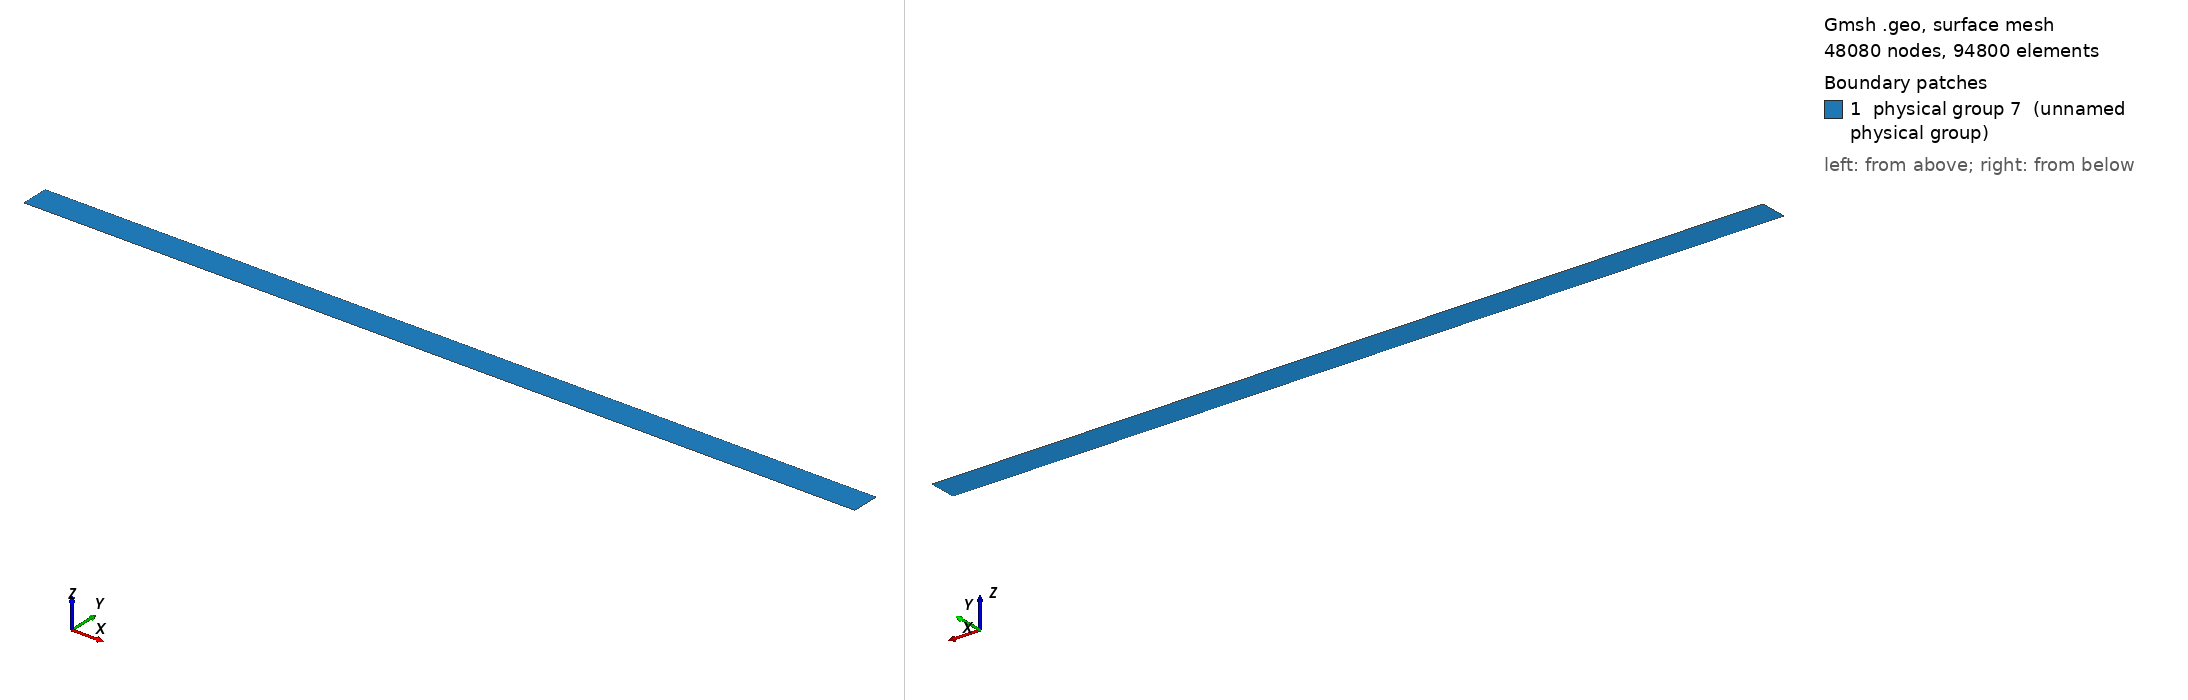

Gmsh geometry script, surface-meshed: 48080 nodes, 94800 surface elements. Boundary patches (legend numbers): 1 physical group 7 (unnamed physical group). Left view from above one corner, right view from below the opposite corner. Legend entries are the model's physical surfaces. The drawing asked Gmsh for element sizes between 1% and 20% of the model's largest extent; the script's own settings can give other sizes.

=== vbox.geo (drawn) ===
Point(1) = {0, 0, 0, 50};
Point(2) = {600000, 0, 0, 50};
Point(3) = {600000, 19800, 0, 50};
Point(4) = {0, 19800, 0, 50};
Line(1) = {1, 2};
Line(2) = {2, 3};
Line(3) = {3, 4};
Line(4) = {4, 1};
Line Loop(5) = {1, 2, 3, 4};
Transfinite Line{1, 3} = 601 Using Progression 1;
Transfinite Line{2, 4} = 80 Using Progression 1;
Physical Line(8) = {1};
Physical Line(9) = {3};
Physical Line(10) = {4};
Physical Line(11) = {2};

Plane Surface(6) = {5};
Transfinite Surface{6} Alternate;
Physical Surface(7) = {6};
